Run: headless pygame with SDL's dummy video driver; simulated clock (each Clock.tick advances the game by its frame time, no real sleeping); random seed 0; keys injected as events and as key.get_pressed() state; no mouse input.
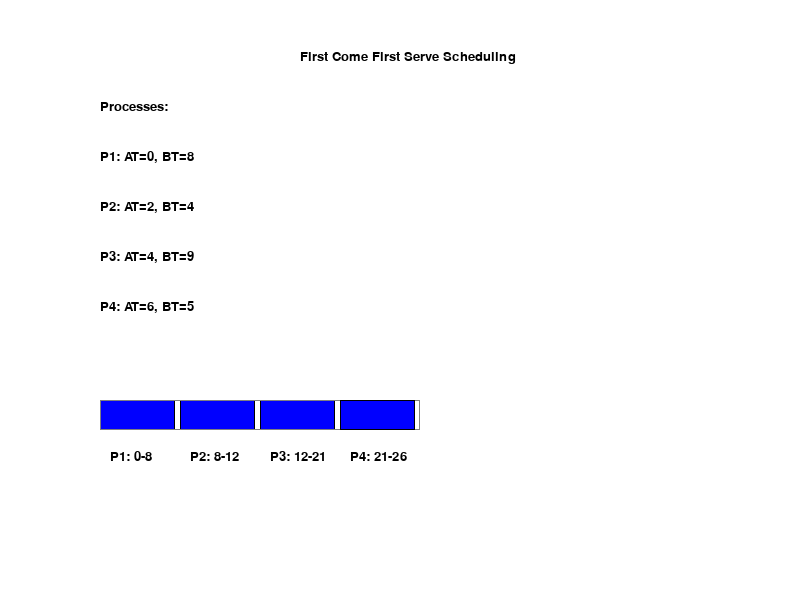
Frame 1 of 1 · flips 1–60 · no input (game ended)

The pygame program that drew these frames:

import pygame
import sys

# Define colors
WHITE = (255, 255, 255)
BLACK = (0, 0, 0)
RED = (255, 0, 0)
GREEN = (0, 255, 0)
BLUE = (0, 0, 255)
GRAY = (128, 128, 128)

# FCFS Scheduling Algorithm
class Process:
    def __init__(self, name, arrival_time, burst_time):
        self.name = name
        self.arrival_time = arrival_time
        self.burst_time = burst_time

class FCFS:
    def __init__(self):
        self.processes = []

    def add_process(self, process):
        self.processes.append(process)

    def schedule(self):
        self.processes.sort(key=lambda x: x.arrival_time)
        schedule_log = []
        current_time = 0
        for process in self.processes:
            if current_time < process.arrival_time:
                current_time = process.arrival_time
            schedule_log.append((process.name, current_time))
            current_time += process.burst_time
        return schedule_log

# Initialize Pygame
pygame.init()
display = (800, 600)
screen = pygame.display.set_mode(display)
pygame.display.set_caption("FCFS Scheduling")

# Create FCFS scheduler
fcfs = FCFS()

# Add processes
fcfs.add_process(Process("P1", 0, 8))
fcfs.add_process(Process("P2", 2, 4))
fcfs.add_process(Process("P3", 4, 9))
fcfs.add_process(Process("P4", 6, 5))

# Schedule processes
schedule_log = fcfs.schedule()

# Main loop
clock = pygame.time.Clock()
running = True
process_values = [8, 4, 9, 5]
gantt_chart_x = 100
gantt_chart_y = 400
row_length = 4
process_names = ["P1", "P2", "P3", "P4"]
arrival_times = [0, 2, 4, 6]
current_time = 0
process_index = 0
while running:
    for event in pygame.event.get():
        if event.type == pygame.QUIT:
            running = False

    # Fill screen with white
    screen.fill(WHITE)

    # Draw title
    font = pygame.font.SysFont("Arial", 20)
    title = font.render("First Come First Serve Scheduling", True, BLACK)
    screen.blit(title, (300, 50))

    # Draw process names and burst times
    process_info = font.render("Processes:", True, BLACK)
    screen.blit(process_info, (100, 100))
    for i, process in enumerate(fcfs.processes):
        process_text = font.render(f"{process_names[i]}: AT={arrival_times[i]}, BT={process_values[i]}", True, BLACK)
        screen.blit(process_text, (100, 150 + i*50))

    # Draw Gantt chart
    rect_height = 30
    rect_width = 80
    row = 0
    while len(schedule_log) > row_length * (row + 1):
        row += 1
    for i in range(process_index+1):
        column = i % row_length
        row_index = i // row_length
        start_time = schedule_log[i][1]
        end_time = start_time + fcfs.processes[i].burst_time
        pygame.draw.rect(screen, GRAY, (gantt_chart_x, gantt_chart_y + row_index*120, row_length*rect_width, rect_height), 1)
        pygame.draw.rect(screen, BLUE, (gantt_chart_x + column*rect_width, gantt_chart_y + row_index*120, rect_width-5, rect_height))
        pygame.draw.rect(screen, BLACK, (gantt_chart_x + column*rect_width, gantt_chart_y + row_index*120, rect_width-5, rect_height), 1)
        process_text = font.render(f"{schedule_log[i][0]}: {start_time}-{end_time}", True, BLACK)
        screen.blit(process_text, (gantt_chart_x + column*rect_width + 10, gantt_chart_y + row_index*120 + rect_height + 20))

    # Update display
    pygame.display.flip()
    clock.tick(1)

    # Increment process index
    if process_index < len(schedule_log) - 1:
        process_index += 1
    else:
        running = False

pygame.quit()
sys.exit()
